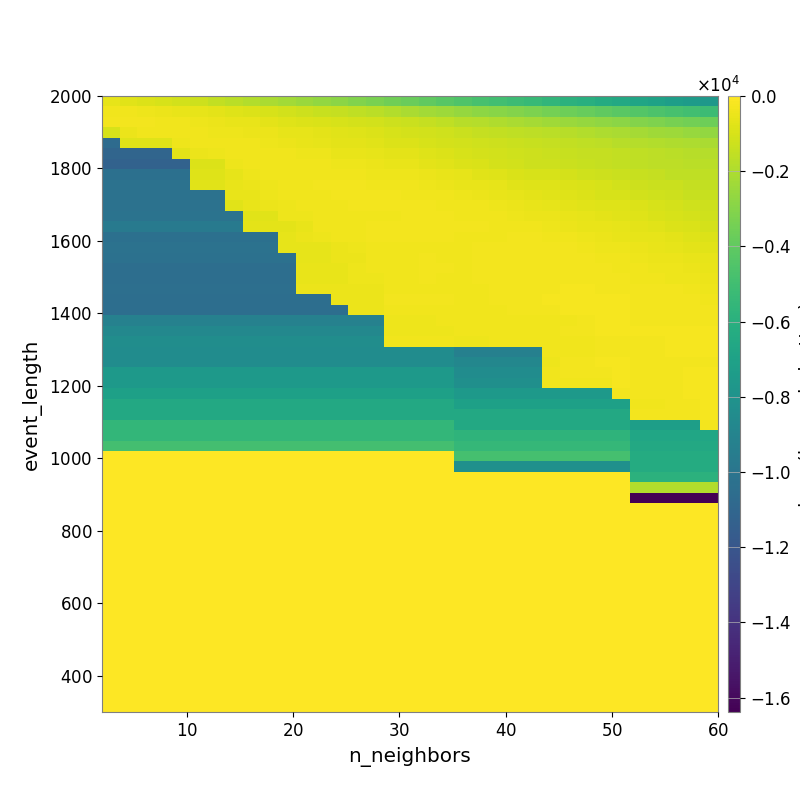

Source data for this figure (header and first rows):
-6.376580538966043150e+02, -7.361985142131854900e+02, -8.444939207505466356e+02, -9.796984700223873688e+02, -1.103949682305933948e+03, -1.272404919335994009e+03, -1.477144097832314174e+03, -1.666357300846710814e+03, -1.868669217856825298e+03, -2.065531543936345770e+03, -2.277855443052493683e+03, -2.450281863605139733e+03, -2.679044314481625406e+03, -2.868045870419143284e+03, -3.093692141624321266e+03, -3.322835711845180413e+03, -3.538633496556114096e+03, -3.731316122564770012e+03, -3.986407623137760766e+03, -4.234334971369304185e+03, -4.508189420549385432e+03, -4.756968048975435522e+03, -4.951093286502450610e+03, -5.173243038538431392e+03
-3.399392400074960960e+02, -3.764839813936466157e+02, -4.304575411448234945e+02, -4.802693294067005922e+02, -5.367591590387262386e+02, -5.928859374623182248e+02, -6.825354133313488774e+02, -7.717077261463161904e+02, -8.706430143370147334e+02, -1.008548341495462637e+03, -1.135825408452439206e+03, -1.220515992672424318e+03, -1.344915788278630316e+03, -1.440829133358458876e+03, -1.595536446272286639e+03, -1.726305527079598960e+03, -1.905786458128104186e+03, -2.080799191097100902e+03, -2.261142425111861940e+03, -2.411065626664440060e+03, -2.582329230786553126e+03, -2.759476610392691327e+03, -2.906524359314211324e+03, -3.067403378809171954e+03
-3.022147002184669873e+02, -2.984121607482981631e+02, -3.056397978171512477e+02, -3.324912788324967892e+02, -3.799792527529304493e+02, -4.156993825737532120e+02, -4.753268278653137031e+02, -5.139955342559958353e+02, -5.568270563751707414e+02, -6.452986987411778728e+02, -7.760660024926672804e+02, -8.375241143301190050e+02, -9.040420227453103053e+02, -9.602854653683767765e+02, -1.025114834488852466e+03, -1.131627837213786279e+03, -1.218803062732613625e+03, -1.329631838168294507e+03, -1.455534000131831363e+03, -1.571078271579925740e+03, -1.767371405227648211e+03, -1.849582722636217113e+03, -1.961206118465065174e+03, -2.082737688878285553e+03
-1.009023643456838727e+03, -5.063504290873969467e+02, -3.703273643965575843e+02, -3.431415501032117845e+02, -3.548546445309613659e+02, -3.624549340180843160e+02, -3.957263431795407200e+02, -4.286358223524109121e+02, -4.602314152368101645e+02, -5.014797030351930971e+02, -6.049731349517275021e+02, -6.359626784792059198e+02, -6.899915874975824863e+02, -7.571902795908500821e+02, -8.031691645785165292e+02, -8.948930938655420277e+02, -9.685984150570507154e+02, -1.026493978297377225e+03, -1.095240707138535981e+03, -1.205953703719316536e+03, -1.343652073059060740e+03, -1.424971028205227867e+03, -1.516916106288710353e+03, -1.556984797187801860e+03
-1.067550656310308295e+04, -7.921759335281108179e+02, -7.921759335281108179e+02, -7.921759335281108179e+02, -4.247457904878125987e+02, -3.516977280966285093e+02, -3.515661266613652742e+02, -3.563409275675659842e+02, -3.782896507974054998e+02, -4.205322224272616154e+02, -4.942179366329513073e+02, -5.446998348712675124e+02, -5.800979019069492324e+02, -6.447463453548659800e+02, -6.954443659819859249e+02, -7.521918064945360811e+02, -8.479351175245852801e+02, -8.831708228376317038e+02, -9.643094452187633578e+02, -1.074593166790055648e+03, -1.127443519022316423e+03, -1.200976778696643578e+03, -1.275550033823167269e+03, -1.287088823298304305e+03
-1.106635165664484703e+04, -1.106635165664484703e+04, -1.106635165664484703e+04, -1.106635165664484703e+04, -6.932686425863706745e+02, -5.045138429036381922e+02, -4.072350347610695849e+02, -3.726360194150919938e+02, -3.512573447633643013e+02, -3.554002316551431022e+02, -3.830724859099018431e+02, -4.149177436565033759e+02, -4.369309383674512333e+02, -5.148958026527617449e+02, -5.617145368756600874e+02, -6.145959223617232965e+02, -6.753987275937396362e+02, -7.017877288940892413e+02, -7.933178484233769723e+02, -8.669695489899359018e+02, -9.705748395252617229e+02, -1.047371513418238465e+03, -1.123952625213704778e+03, -1.190190182066825400e+03
-1.124426095306770731e+04, -1.124426095306770731e+04, -1.124426095306770731e+04, -1.124426095306770731e+04, -1.124426095306770731e+04, -8.662536450074085224e+02, -8.662536450074085224e+02, -4.006081950673841447e+02, -3.596011861504276794e+02, -3.538318170958595488e+02, -3.474236664959075824e+02, -3.514382606920887611e+02, -3.572496514860711727e+02, -3.913711276361046885e+02, -4.342215223695926056e+02, -4.769731910627099296e+02, -5.384195883876784592e+02, -5.703268990465436445e+02, -6.439908185945745345e+02, -7.283222022544670153e+02, -8.337613761729936641e+02, -9.587811907827237974e+02, -1.029515583199214916e+03, -1.130011621664038103e+03
-1.035464827001833692e+04, -1.035464827001833692e+04, -1.035464827001833692e+04, -1.035464827001833692e+04, -1.035464827001833692e+04, -7.968316988158594540e+02, -7.968316988158594540e+02, -5.859649550146322099e+02, -4.211864099034031597e+02, -3.661071312809269216e+02, -3.385922912807851048e+02, -3.270785063916739546e+02, -3.219195182885111421e+02, -3.454853267882037926e+02, -3.577855019234086740e+02, -3.908818962255921292e+02, -4.245306359725261132e+02, -4.286826098241156728e+02, -4.976940143970718395e+02, -5.450883527213867410e+02, -6.213736398989086638e+02, -7.160922898709371793e+02, -8.096416774575241107e+02, -9.266980953714289626e+02
-1.023345164308188942e+04, -1.023345164308188942e+04, -1.023345164308188942e+04, -1.023345164308188942e+04, -1.023345164308188942e+04, -7.521003352963259658e+02, -7.521003352963259658e+02, -5.538358769383328308e+02, -4.888507099125370132e+02, -3.873298512907034592e+02, -3.678808357895606491e+02, -3.482001284566946424e+02, -3.160604893259090886e+02, -3.098139373812410327e+02, -3.156100037102761462e+02, -3.309192958196389895e+02, -3.426056175350295234e+02, -3.718134805006112629e+02, -3.999935156563821010e+02, -4.574702798535403190e+02, -5.262518905321271632e+02, -5.661963623068713787e+02, -6.385445498095825769e+02, -7.398890067794902734e+02
-1.023345164308188942e+04, -1.023345164308188942e+04, -1.023345164308188942e+04, -1.023345164308188942e+04, -1.023345164308188942e+04, -1.023345164308188942e+04, -1.023345164308188942e+04, -5.538358769383328308e+02, -5.538358769383328308e+02, -4.224377025376837764e+02, -3.678808357895606491e+02, -3.537525809173162656e+02, -3.339157082493012467e+02, -3.060837369332939488e+02, -3.068365208740164576e+02, -3.050249120178257840e+02, -3.085610536418100764e+02, -3.256601060982134754e+02, -3.402100067394295593e+02, -3.766878130620273737e+02, -4.273262559362098045e+02, -4.721441942171001074e+02, -5.338631209792653181e+02, -6.292635512851891235e+02
-1.023345164308188942e+04, -1.023345164308188942e+04, -1.023345164308188942e+04, -1.023345164308188942e+04, -1.023345164308188942e+04, -1.023345164308188942e+04, -1.023345164308188942e+04, -7.517148185587269609e+02, -5.538358769383328308e+02, -4.491849176397329302e+02, -4.224377025376837764e+02, -3.678510295586376060e+02, -3.537525809173162656e+02, -3.246789436810556708e+02, -3.146257728449758133e+02, -3.118304923323703974e+02, -3.118304923323703974e+02, -3.099762034093325838e+02, -3.126003961844922969e+02, -3.236316850499208044e+02, -3.488348353857229540e+02, -3.741277770548725812e+02, -4.366767786667265909e+02, -4.791720132536730716e+02
-1.014005047984535668e+04, -1.014005047984535668e+04, -1.014005047984535668e+04, -1.014005047984535668e+04, -1.014005047984535668e+04, -1.014005047984535668e+04, -1.014005047984535668e+04, -1.014005047984535668e+04, -7.292874635941282122e+02, -7.292874635941282122e+02, -4.366359255773822383e+02, -4.366359255773822383e+02, -3.726527790174341135e+02, -3.509265679197443433e+02, -3.339893281162304106e+02, -3.339893281162304106e+02, -3.266183643588772725e+02, -3.078839232080569559e+02, -2.972799555161470835e+02, -3.124682973449900487e+02, -3.265318594218636008e+02, -3.440967940914701444e+02, -3.755168325422326348e+02, -4.113667303531140078e+02
-9.681802770235419302e+03, -9.681802770235419302e+03, -9.681802770235419302e+03, -9.681802770235419302e+03, -9.681802770235419302e+03, -9.681802770235419302e+03, -9.681802770235419302e+03, -9.681802770235419302e+03, -6.641330699915519062e+02, -6.641330699915519062e+02, -6.641330699915519062e+02, -5.209239505519543627e+02, -3.824741534644710441e+02, -3.371639042063506508e+02, -3.371639042063506508e+02, -3.175789351042252520e+02, -3.175789351042252520e+02, -3.039688109305591297e+02, -2.907448011663441321e+02, -2.891203385092919689e+02, -3.140145528171448177e+02, -3.198237134265601185e+02, -3.214183208373967204e+02, -3.304390870383994638e+02
-1.031186350483083515e+04, -1.031186350483083515e+04, -1.031186350483083515e+04, -1.031186350483083515e+04, -1.031186350483083515e+04, -1.031186350483083515e+04, -1.031186350483083515e+04, -1.031186350483083515e+04, -1.031186350483083515e+04, -1.031186350483083515e+04, -6.225531339514740239e+02, -4.891765853953253895e+02, -4.045551005011739107e+02, -3.432414115239986359e+02, -3.432414115239986359e+02, -3.187382072572877973e+02, -3.187382072572877973e+02, -3.008543236805911079e+02, -3.008543236805911079e+02, -2.895433988397894609e+02, -3.243449170603734046e+02, -3.222074734213908869e+02, -3.210395215103331452e+02, -3.155682439168705855e+02
-1.023808668433623461e+04, -1.023808668433623461e+04, -1.023808668433623461e+04, -1.023808668433623461e+04, -1.023808668433623461e+04, -1.023808668433623461e+04, -1.023808668433623461e+04, -1.023808668433623461e+04, -1.023808668433623461e+04, -1.023808668433623461e+04, -6.018589691894902671e+02, -6.018589691894902671e+02, -6.018589691894902671e+02, -4.733936802501456214e+02, -4.131683680388414359e+02, -3.555209099018501888e+02, -3.555209099018501888e+02, -3.555209099018501888e+02, -3.207457059728981790e+02, -3.207457059728981790e+02, -3.224807409059199017e+02, -3.155451892150549611e+02, -3.155451892150549611e+02, -2.894822155187541171e+02
-1.026812447653395429e+04, -1.026812447653395429e+04, -1.026812447653395429e+04, -1.026812447653395429e+04, -1.026812447653395429e+04, -1.026812447653395429e+04, -1.026812447653395429e+04, -1.026812447653395429e+04, -1.026812447653395429e+04, -1.026812447653395429e+04, -1.026812447653395429e+04, -5.810052013694289599e+02, -5.810052013694289599e+02, -4.574503296476684113e+02, -4.574503296476684113e+02, -3.442303597988936303e+02, -3.442303597988936303e+02, -3.442303597988936303e+02, -3.108524840257177289e+02, -3.207457059728981790e+02, -3.403133834312415047e+02, -3.070228211478553817e+02, -3.070228211478553817e+02, -2.944021115264327477e+02
-1.047662971225342153e+04, -1.047662971225342153e+04, -1.047662971225342153e+04, -1.047662971225342153e+04, -1.047662971225342153e+04, -1.047662971225342153e+04, -1.047662971225342153e+04, -1.047662971225342153e+04, -1.047662971225342153e+04, -1.047662971225342153e+04, -1.047662971225342153e+04, -5.199508314690079942e+02, -5.199508314690079942e+02, -5.199508314690079942e+02, -4.107509433403246248e+02, -3.328235396108667601e+02, -3.328235396108667601e+02, -3.328235396108667601e+02, -3.111206302401315611e+02, -3.108524840257177289e+02, -3.302202372255044907e+02, -3.044845433344104322e+02, -2.983994978722877249e+02, -2.863529314010461349e+02
-1.047662971225342153e+04, -1.047662971225342153e+04, -1.047662971225342153e+04, -1.047662971225342153e+04, -1.047662971225342153e+04, -1.047662971225342153e+04, -1.047662971225342153e+04, -1.047662971225342153e+04, -1.047662971225342153e+04, -1.047662971225342153e+04, -1.047662971225342153e+04, -5.199508314690079942e+02, -5.199508314690079942e+02, -5.199508314690079942e+02, -4.107509433403246248e+02, -4.107509433403246248e+02, -3.328235396108667601e+02, -3.328235396108667601e+02, -3.111206302401315611e+02, -3.330659279557327750e+02, -3.438883249861858076e+02, -3.068643674353946835e+02, -2.815968407546611729e+02, -2.815968407546611729e+02
-1.039149269954787815e+04, -1.039149269954787815e+04, -1.039149269954787815e+04, -1.039149269954787815e+04, -1.039149269954787815e+04, -1.039149269954787815e+04, -1.039149269954787815e+04, -1.039149269954787815e+04, -1.039149269954787815e+04, -1.039149269954787815e+04, -1.039149269954787815e+04, -5.001324877087797631e+02, -5.001324877087797631e+02, -5.001324877087797631e+02, -5.001324877087797631e+02, -5.001324877087797631e+02, -3.209411797642815145e+02, -3.209411797642815145e+02, -3.209411797642815145e+02, -3.328492253695854970e+02, -3.327321452731728755e+02, -3.327321452731728755e+02, -2.732308285181601946e+02, -2.732308285181601946e+02
-1.044267510892084283e+04, -1.044267510892084283e+04, -1.044267510892084283e+04, -1.044267510892084283e+04, -1.044267510892084283e+04, -1.044267510892084283e+04, -1.044267510892084283e+04, -1.044267510892084283e+04, -1.044267510892084283e+04, -1.044267510892084283e+04, -1.044267510892084283e+04, -1.044267510892084283e+04, -1.044267510892084283e+04, -4.809186222021273238e+02, -4.809186222021273238e+02, -4.809186222021273238e+02, -3.094227290059835127e+02, -3.094227290059835127e+02, -3.094227290059835127e+02, -3.094227290059835127e+02, -3.328235396108667601e+02, -3.328235396108667601e+02, -2.883333760990879000e+02, -2.883333760990879000e+02
-1.047777795999848422e+04, -1.047777795999848422e+04, -1.047777795999848422e+04, -1.047777795999848422e+04, -1.047777795999848422e+04, -1.047777795999848422e+04, -1.047777795999848422e+04, -1.047777795999848422e+04, -1.047777795999848422e+04, -1.047777795999848422e+04, -1.047777795999848422e+04, -1.047777795999848422e+04, -1.047777795999848422e+04, -1.047777795999848422e+04, -4.619379653759416442e+02, -4.619379653759416442e+02, -3.664089833508256788e+02, -3.664089833508256788e+02, -3.664089833508256788e+02, -3.664089833508256788e+02, -3.809148242858191793e+02, -3.809148242858191793e+02, -3.809148242858191793e+02, -3.002655108722876776e+02
-9.163195147704735064e+03, -9.163195147704735064e+03, -9.163195147704735064e+03, -9.163195147704735064e+03, -9.163195147704735064e+03, -9.163195147704735064e+03, -9.163195147704735064e+03, -9.163195147704735064e+03, -9.163195147704735064e+03, -9.163195147704735064e+03, -9.163195147704735064e+03, -9.163195147704735064e+03, -9.163195147704735064e+03, -9.163195147704735064e+03, -9.163195147704735064e+03, -9.163195147704735064e+03, -4.059402241478409792e+02, -4.059402241478409792e+02, -4.059402241478409792e+02, -3.235694003159945282e+02, -3.809148242858191793e+02, -3.809148242858191793e+02, -3.809148242858191793e+02, -3.809148242858191793e+02
-8.737312539655613364e+03, -8.737312539655613364e+03, -8.737312539655613364e+03, -8.737312539655613364e+03, -8.737312539655613364e+03, -8.737312539655613364e+03, -8.737312539655613364e+03, -8.737312539655613364e+03, -8.737312539655613364e+03, -8.737312539655613364e+03, -8.737312539655613364e+03, -8.737312539655613364e+03, -8.737312539655613364e+03, -8.737312539655613364e+03, -8.737312539655613364e+03, -8.737312539655613364e+03, -3.878126812357486415e+02, -3.878126812357486415e+02, -3.878126812357486415e+02, -3.878126812357486415e+02, -3.664089833508256788e+02, -3.664089833508256788e+02, -3.664089833508256788e+02, -3.664089833508256788e+02
-8.376014166588543958e+03, -8.376014166588543958e+03, -8.376014166588543958e+03, -8.376014166588543958e+03, -8.376014166588543958e+03, -8.376014166588543958e+03, -8.376014166588543958e+03, -8.376014166588543958e+03, -8.376014166588543958e+03, -8.376014166588543958e+03, -8.376014166588543958e+03, -8.376014166588543958e+03, -8.376014166588543958e+03, -8.376014166588543958e+03, -8.376014166588543958e+03, -8.376014166588543958e+03, -3.700315835560884921e+02, -3.700315835560884921e+02, -3.700315835560884921e+02, -3.700315835560884921e+02, -4.429935160217875705e+02, -4.429935160217875705e+02, -3.519224227767259663e+02, -3.519224227767259663e+02
-8.384868568087238600e+03, -8.384868568087238600e+03, -8.384868568087238600e+03, -8.384868568087238600e+03, -8.384868568087238600e+03, -8.384868568087238600e+03, -8.384868568087238600e+03, -8.384868568087238600e+03, -8.384868568087238600e+03, -8.384868568087238600e+03, -8.384868568087238600e+03, -8.384868568087238600e+03, -8.384868568087238600e+03, -8.384868568087238600e+03, -8.384868568087238600e+03, -8.384868568087238600e+03, -8.384868568087238600e+03, -8.384868568087238600e+03, -8.384868568087238600e+03, -8.384868568087238600e+03, -9.227030253043863922e+03, -9.227030253043863922e+03, -9.227030253043863922e+03, -9.227030253043863922e+03
-8.384868568087238600e+03, -8.384868568087238600e+03, -8.384868568087238600e+03, -8.384868568087238600e+03, -8.384868568087238600e+03, -8.384868568087238600e+03, -8.384868568087238600e+03, -8.384868568087238600e+03, -8.384868568087238600e+03, -8.384868568087238600e+03, -8.384868568087238600e+03, -8.384868568087238600e+03, -8.384868568087238600e+03, -8.384868568087238600e+03, -8.384868568087238600e+03, -8.384868568087238600e+03, -8.384868568087238600e+03, -8.384868568087238600e+03, -8.384868568087238600e+03, -8.384868568087238600e+03, -8.797992930204145523e+03, -8.797992930204145523e+03, -8.797992930204145523e+03, -8.797992930204145523e+03
-7.524332257835233577e+03, -7.524332257835233577e+03, -7.524332257835233577e+03, -7.524332257835233577e+03, -7.524332257835233577e+03, -7.524332257835233577e+03, -7.524332257835233577e+03, -7.524332257835233577e+03, -7.524332257835233577e+03, -7.524332257835233577e+03, -7.524332257835233577e+03, -7.524332257835233577e+03, -7.524332257835233577e+03, -7.524332257835233577e+03, -7.524332257835233577e+03, -7.524332257835233577e+03, -7.524332257835233577e+03, -7.524332257835233577e+03, -7.524332257835233577e+03, -7.524332257835233577e+03, -8.384868568087238600e+03, -8.384868568087238600e+03, -8.384868568087238600e+03, -8.384868568087238600e+03
-7.524332257835233577e+03, -7.524332257835233577e+03, -7.524332257835233577e+03, -7.524332257835233577e+03, -7.524332257835233577e+03, -7.524332257835233577e+03, -7.524332257835233577e+03, -7.524332257835233577e+03, -7.524332257835233577e+03, -7.524332257835233577e+03, -7.524332257835233577e+03, -7.524332257835233577e+03, -7.524332257835233577e+03, -7.524332257835233577e+03, -7.524332257835233577e+03, -7.524332257835233577e+03, -7.524332257835233577e+03, -7.524332257835233577e+03, -7.524332257835233577e+03, -7.524332257835233577e+03, -8.227813933199980966e+03, -8.227813933199980966e+03, -8.227813933199980966e+03, -8.227813933199980966e+03
-7.087301922965171798e+03, -7.087301922965171798e+03, -7.087301922965171798e+03, -7.087301922965171798e+03, -7.087301922965171798e+03, -7.087301922965171798e+03, -7.087301922965171798e+03, -7.087301922965171798e+03, -7.087301922965171798e+03, -7.087301922965171798e+03, -7.087301922965171798e+03, -7.087301922965171798e+03, -7.087301922965171798e+03, -7.087301922965171798e+03, -7.087301922965171798e+03, -7.087301922965171798e+03, -7.087301922965171798e+03, -7.087301922965171798e+03, -7.087301922965171798e+03, -7.087301922965171798e+03, -7.524332257835233577e+03, -7.524332257835233577e+03, -7.524332257835233577e+03, -7.524332257835233577e+03
-6.512877804615122841e+03, -6.512877804615122841e+03, -6.512877804615122841e+03, -6.512877804615122841e+03, -6.512877804615122841e+03, -6.512877804615122841e+03, -6.512877804615122841e+03, -6.512877804615122841e+03, -6.512877804615122841e+03, -6.512877804615122841e+03, -6.512877804615122841e+03, -6.512877804615122841e+03, -6.512877804615122841e+03, -6.512877804615122841e+03, -6.512877804615122841e+03, -6.512877804615122841e+03, -6.512877804615122841e+03, -6.512877804615122841e+03, -6.512877804615122841e+03, -6.512877804615122841e+03, -7.087301922965171798e+03, -7.087301922965171798e+03, -7.087301922965171798e+03, -7.087301922965171798e+03
-6.512877804615122841e+03, -6.512877804615122841e+03, -6.512877804615122841e+03, -6.512877804615122841e+03, -6.512877804615122841e+03, -6.512877804615122841e+03, -6.512877804615122841e+03, -6.512877804615122841e+03, -6.512877804615122841e+03, -6.512877804615122841e+03, -6.512877804615122841e+03, -6.512877804615122841e+03, -6.512877804615122841e+03, -6.512877804615122841e+03, -6.512877804615122841e+03, -6.512877804615122841e+03, -6.512877804615122841e+03, -6.512877804615122841e+03, -6.512877804615122841e+03, -6.512877804615122841e+03, -6.512877804615122841e+03, -6.512877804615122841e+03, -6.512877804615122841e+03, -6.512877804615122841e+03
-5.515711048862677671e+03, -5.515711048862677671e+03, -5.515711048862677671e+03, -5.515711048862677671e+03, -5.515711048862677671e+03, -5.515711048862677671e+03, -5.515711048862677671e+03, -5.515711048862677671e+03, -5.515711048862677671e+03, -5.515711048862677671e+03, -5.515711048862677671e+03, -5.515711048862677671e+03, -5.515711048862677671e+03, -5.515711048862677671e+03, -5.515711048862677671e+03, -5.515711048862677671e+03, -5.515711048862677671e+03, -5.515711048862677671e+03, -5.515711048862677671e+03, -5.515711048862677671e+03, -6.512877804615122841e+03, -6.512877804615122841e+03, -6.512877804615122841e+03, -6.512877804615122841e+03
-5.515711048862677671e+03, -5.515711048862677671e+03, -5.515711048862677671e+03, -5.515711048862677671e+03, -5.515711048862677671e+03, -5.515711048862677671e+03, -5.515711048862677671e+03, -5.515711048862677671e+03, -5.515711048862677671e+03, -5.515711048862677671e+03, -5.515711048862677671e+03, -5.515711048862677671e+03, -5.515711048862677671e+03, -5.515711048862677671e+03, -5.515711048862677671e+03, -5.515711048862677671e+03, -5.515711048862677671e+03, -5.515711048862677671e+03, -5.515711048862677671e+03, -5.515711048862677671e+03, -5.706663206102770346e+03, -5.706663206102770346e+03, -5.706663206102770346e+03, -5.706663206102770346e+03
-4.872911182091533192e+03, -4.872911182091533192e+03, -4.872911182091533192e+03, -4.872911182091533192e+03, -4.872911182091533192e+03, -4.872911182091533192e+03, -4.872911182091533192e+03, -4.872911182091533192e+03, -4.872911182091533192e+03, -4.872911182091533192e+03, -4.872911182091533192e+03, -4.872911182091533192e+03, -4.872911182091533192e+03, -4.872911182091533192e+03, -4.872911182091533192e+03, -4.872911182091533192e+03, -4.872911182091533192e+03, -4.872911182091533192e+03, -4.872911182091533192e+03, -4.872911182091533192e+03, -5.474662318216268432e+03, -5.474662318216268432e+03, -5.474662318216268432e+03, -5.474662318216268432e+03
0.000000000000000000e+00, 0.000000000000000000e+00, 0.000000000000000000e+00, 0.000000000000000000e+00, 0.000000000000000000e+00, 0.000000000000000000e+00, 0.000000000000000000e+00, 0.000000000000000000e+00, 0.000000000000000000e+00, 0.000000000000000000e+00, 0.000000000000000000e+00, 0.000000000000000000e+00, 0.000000000000000000e+00, 0.000000000000000000e+00, 0.000000000000000000e+00, 0.000000000000000000e+00, 0.000000000000000000e+00, 0.000000000000000000e+00, 0.000000000000000000e+00, 0.000000000000000000e+00, -4.810446115809950243e+03, -4.810446115809950243e+03, -4.810446115809950243e+03, -4.810446115809950243e+03
0.000000000000000000e+00, 0.000000000000000000e+00, 0.000000000000000000e+00, 0.000000000000000000e+00, 0.000000000000000000e+00, 0.000000000000000000e+00, 0.000000000000000000e+00, 0.000000000000000000e+00, 0.000000000000000000e+00, 0.000000000000000000e+00, 0.000000000000000000e+00, 0.000000000000000000e+00, 0.000000000000000000e+00, 0.000000000000000000e+00, 0.000000000000000000e+00, 0.000000000000000000e+00, 0.000000000000000000e+00, 0.000000000000000000e+00, 0.000000000000000000e+00, 0.000000000000000000e+00, -8.191990763664245605e+03, -8.191990763664245605e+03, -8.191990763664245605e+03, -8.191990763664245605e+03
0.000000000000000000e+00, 0.000000000000000000e+00, 0.000000000000000000e+00, 0.000000000000000000e+00, 0.000000000000000000e+00, 0.000000000000000000e+00, 0.000000000000000000e+00, 0.000000000000000000e+00, 0.000000000000000000e+00, 0.000000000000000000e+00, 0.000000000000000000e+00, 0.000000000000000000e+00, 0.000000000000000000e+00, 0.000000000000000000e+00, 0.000000000000000000e+00, 0.000000000000000000e+00, 0.000000000000000000e+00, 0.000000000000000000e+00, 0.000000000000000000e+00, 0.000000000000000000e+00, 0.000000000000000000e+00, 0.000000000000000000e+00, 0.000000000000000000e+00, 0.000000000000000000e+00
0.000000000000000000e+00, 0.000000000000000000e+00, 0.000000000000000000e+00, 0.000000000000000000e+00, 0.000000000000000000e+00, 0.000000000000000000e+00, 0.000000000000000000e+00, 0.000000000000000000e+00, 0.000000000000000000e+00, 0.000000000000000000e+00, 0.000000000000000000e+00, 0.000000000000000000e+00, 0.000000000000000000e+00, 0.000000000000000000e+00, 0.000000000000000000e+00, 0.000000000000000000e+00, 0.000000000000000000e+00, 0.000000000000000000e+00, 0.000000000000000000e+00, 0.000000000000000000e+00, 0.000000000000000000e+00, 0.000000000000000000e+00, 0.000000000000000000e+00, 0.000000000000000000e+00
0.000000000000000000e+00, 0.000000000000000000e+00, 0.000000000000000000e+00, 0.000000000000000000e+00, 0.000000000000000000e+00, 0.000000000000000000e+00, 0.000000000000000000e+00, 0.000000000000000000e+00, 0.000000000000000000e+00, 0.000000000000000000e+00, 0.000000000000000000e+00, 0.000000000000000000e+00, 0.000000000000000000e+00, 0.000000000000000000e+00, 0.000000000000000000e+00, 0.000000000000000000e+00, 0.000000000000000000e+00, 0.000000000000000000e+00, 0.000000000000000000e+00, 0.000000000000000000e+00, 0.000000000000000000e+00, 0.000000000000000000e+00, 0.000000000000000000e+00, 0.000000000000000000e+00
0.000000000000000000e+00, 0.000000000000000000e+00, 0.000000000000000000e+00, 0.000000000000000000e+00, 0.000000000000000000e+00, 0.000000000000000000e+00, 0.000000000000000000e+00, 0.000000000000000000e+00, 0.000000000000000000e+00, 0.000000000000000000e+00, 0.000000000000000000e+00, 0.000000000000000000e+00, 0.000000000000000000e+00, 0.000000000000000000e+00, 0.000000000000000000e+00, 0.000000000000000000e+00, 0.000000000000000000e+00, 0.000000000000000000e+00, 0.000000000000000000e+00, 0.000000000000000000e+00, 0.000000000000000000e+00, 0.000000000000000000e+00, 0.000000000000000000e+00, 0.000000000000000000e+00
0.000000000000000000e+00, 0.000000000000000000e+00, 0.000000000000000000e+00, 0.000000000000000000e+00, 0.000000000000000000e+00, 0.000000000000000000e+00, 0.000000000000000000e+00, 0.000000000000000000e+00, 0.000000000000000000e+00, 0.000000000000000000e+00, 0.000000000000000000e+00, 0.000000000000000000e+00, 0.000000000000000000e+00, 0.000000000000000000e+00, 0.000000000000000000e+00, 0.000000000000000000e+00, 0.000000000000000000e+00, 0.000000000000000000e+00, 0.000000000000000000e+00, 0.000000000000000000e+00, 0.000000000000000000e+00, 0.000000000000000000e+00, 0.000000000000000000e+00, 0.000000000000000000e+00
0.000000000000000000e+00, 0.000000000000000000e+00, 0.000000000000000000e+00, 0.000000000000000000e+00, 0.000000000000000000e+00, 0.000000000000000000e+00, 0.000000000000000000e+00, 0.000000000000000000e+00, 0.000000000000000000e+00, 0.000000000000000000e+00, 0.000000000000000000e+00, 0.000000000000000000e+00, 0.000000000000000000e+00, 0.000000000000000000e+00, 0.000000000000000000e+00, 0.000000000000000000e+00, 0.000000000000000000e+00, 0.000000000000000000e+00, 0.000000000000000000e+00, 0.000000000000000000e+00, 0.000000000000000000e+00, 0.000000000000000000e+00, 0.000000000000000000e+00, 0.000000000000000000e+00
0.000000000000000000e+00, 0.000000000000000000e+00, 0.000000000000000000e+00, 0.000000000000000000e+00, 0.000000000000000000e+00, 0.000000000000000000e+00, 0.000000000000000000e+00, 0.000000000000000000e+00, 0.000000000000000000e+00, 0.000000000000000000e+00, 0.000000000000000000e+00, 0.000000000000000000e+00, 0.000000000000000000e+00, 0.000000000000000000e+00, 0.000000000000000000e+00, 0.000000000000000000e+00, 0.000000000000000000e+00, 0.000000000000000000e+00, 0.000000000000000000e+00, 0.000000000000000000e+00, 0.000000000000000000e+00, 0.000000000000000000e+00, 0.000000000000000000e+00, 0.000000000000000000e+00
0.000000000000000000e+00, 0.000000000000000000e+00, 0.000000000000000000e+00, 0.000000000000000000e+00, 0.000000000000000000e+00, 0.000000000000000000e+00, 0.000000000000000000e+00, 0.000000000000000000e+00, 0.000000000000000000e+00, 0.000000000000000000e+00, 0.000000000000000000e+00, 0.000000000000000000e+00, 0.000000000000000000e+00, 0.000000000000000000e+00, 0.000000000000000000e+00, 0.000000000000000000e+00, 0.000000000000000000e+00, 0.000000000000000000e+00, 0.000000000000000000e+00, 0.000000000000000000e+00, 0.000000000000000000e+00, 0.000000000000000000e+00, 0.000000000000000000e+00, 0.000000000000000000e+00
0.000000000000000000e+00, 0.000000000000000000e+00, 0.000000000000000000e+00, 0.000000000000000000e+00, 0.000000000000000000e+00, 0.000000000000000000e+00, 0.000000000000000000e+00, 0.000000000000000000e+00, 0.000000000000000000e+00, 0.000000000000000000e+00, 0.000000000000000000e+00, 0.000000000000000000e+00, 0.000000000000000000e+00, 0.000000000000000000e+00, 0.000000000000000000e+00, 0.000000000000000000e+00, 0.000000000000000000e+00, 0.000000000000000000e+00, 0.000000000000000000e+00, 0.000000000000000000e+00, 0.000000000000000000e+00, 0.000000000000000000e+00, 0.000000000000000000e+00, 0.000000000000000000e+00
0.000000000000000000e+00, 0.000000000000000000e+00, 0.000000000000000000e+00, 0.000000000000000000e+00, 0.000000000000000000e+00, 0.000000000000000000e+00, 0.000000000000000000e+00, 0.000000000000000000e+00, 0.000000000000000000e+00, 0.000000000000000000e+00, 0.000000000000000000e+00, 0.000000000000000000e+00, 0.000000000000000000e+00, 0.000000000000000000e+00, 0.000000000000000000e+00, 0.000000000000000000e+00, 0.000000000000000000e+00, 0.000000000000000000e+00, 0.000000000000000000e+00, 0.000000000000000000e+00, 0.000000000000000000e+00, 0.000000000000000000e+00, 0.000000000000000000e+00, 0.000000000000000000e+00
0.000000000000000000e+00, 0.000000000000000000e+00, 0.000000000000000000e+00, 0.000000000000000000e+00, 0.000000000000000000e+00, 0.000000000000000000e+00, 0.000000000000000000e+00, 0.000000000000000000e+00, 0.000000000000000000e+00, 0.000000000000000000e+00, 0.000000000000000000e+00, 0.000000000000000000e+00, 0.000000000000000000e+00, 0.000000000000000000e+00, 0.000000000000000000e+00, 0.000000000000000000e+00, 0.000000000000000000e+00, 0.000000000000000000e+00, 0.000000000000000000e+00, 0.000000000000000000e+00, 0.000000000000000000e+00, 0.000000000000000000e+00, 0.000000000000000000e+00, 0.000000000000000000e+00
0.000000000000000000e+00, 0.000000000000000000e+00, 0.000000000000000000e+00, 0.000000000000000000e+00, 0.000000000000000000e+00, 0.000000000000000000e+00, 0.000000000000000000e+00, 0.000000000000000000e+00, 0.000000000000000000e+00, 0.000000000000000000e+00, 0.000000000000000000e+00, 0.000000000000000000e+00, 0.000000000000000000e+00, 0.000000000000000000e+00, 0.000000000000000000e+00, 0.000000000000000000e+00, 0.000000000000000000e+00, 0.000000000000000000e+00, 0.000000000000000000e+00, 0.000000000000000000e+00, 0.000000000000000000e+00, 0.000000000000000000e+00, 0.000000000000000000e+00, 0.000000000000000000e+00
0.000000000000000000e+00, 0.000000000000000000e+00, 0.000000000000000000e+00, 0.000000000000000000e+00, 0.000000000000000000e+00, 0.000000000000000000e+00, 0.000000000000000000e+00, 0.000000000000000000e+00, 0.000000000000000000e+00, 0.000000000000000000e+00, 0.000000000000000000e+00, 0.000000000000000000e+00, 0.000000000000000000e+00, 0.000000000000000000e+00, 0.000000000000000000e+00, 0.000000000000000000e+00, 0.000000000000000000e+00, 0.000000000000000000e+00, 0.000000000000000000e+00, 0.000000000000000000e+00, 0.000000000000000000e+00, 0.000000000000000000e+00, 0.000000000000000000e+00, 0.000000000000000000e+00
0.000000000000000000e+00, 0.000000000000000000e+00, 0.000000000000000000e+00, 0.000000000000000000e+00, 0.000000000000000000e+00, 0.000000000000000000e+00, 0.000000000000000000e+00, 0.000000000000000000e+00, 0.000000000000000000e+00, 0.000000000000000000e+00, 0.000000000000000000e+00, 0.000000000000000000e+00, 0.000000000000000000e+00, 0.000000000000000000e+00, 0.000000000000000000e+00, 0.000000000000000000e+00, 0.000000000000000000e+00, 0.000000000000000000e+00, 0.000000000000000000e+00, 0.000000000000000000e+00, 0.000000000000000000e+00, 0.000000000000000000e+00, 0.000000000000000000e+00, 0.000000000000000000e+00
0.000000000000000000e+00, 0.000000000000000000e+00, 0.000000000000000000e+00, 0.000000000000000000e+00, 0.000000000000000000e+00, 0.000000000000000000e+00, 0.000000000000000000e+00, 0.000000000000000000e+00, 0.000000000000000000e+00, 0.000000000000000000e+00, 0.000000000000000000e+00, 0.000000000000000000e+00, 0.000000000000000000e+00, 0.000000000000000000e+00, 0.000000000000000000e+00, 0.000000000000000000e+00, 0.000000000000000000e+00, 0.000000000000000000e+00, 0.000000000000000000e+00, 0.000000000000000000e+00, 0.000000000000000000e+00, 0.000000000000000000e+00, 0.000000000000000000e+00, 0.000000000000000000e+00
0.000000000000000000e+00, 0.000000000000000000e+00, 0.000000000000000000e+00, 0.000000000000000000e+00, 0.000000000000000000e+00, 0.000000000000000000e+00, 0.000000000000000000e+00, 0.000000000000000000e+00, 0.000000000000000000e+00, 0.000000000000000000e+00, 0.000000000000000000e+00, 0.000000000000000000e+00, 0.000000000000000000e+00, 0.000000000000000000e+00, 0.000000000000000000e+00, 0.000000000000000000e+00, 0.000000000000000000e+00, 0.000000000000000000e+00, 0.000000000000000000e+00, 0.000000000000000000e+00, 0.000000000000000000e+00, 0.000000000000000000e+00, 0.000000000000000000e+00, 0.000000000000000000e+00
0.000000000000000000e+00, 0.000000000000000000e+00, 0.000000000000000000e+00, 0.000000000000000000e+00, 0.000000000000000000e+00, 0.000000000000000000e+00, 0.000000000000000000e+00, 0.000000000000000000e+00, 0.000000000000000000e+00, 0.000000000000000000e+00, 0.000000000000000000e+00, 0.000000000000000000e+00, 0.000000000000000000e+00, 0.000000000000000000e+00, 0.000000000000000000e+00, 0.000000000000000000e+00, 0.000000000000000000e+00, 0.000000000000000000e+00, 0.000000000000000000e+00, 0.000000000000000000e+00, 0.000000000000000000e+00, 0.000000000000000000e+00, 0.000000000000000000e+00, 0.000000000000000000e+00
0.000000000000000000e+00, 0.000000000000000000e+00, 0.000000000000000000e+00, 0.000000000000000000e+00, 0.000000000000000000e+00, 0.000000000000000000e+00, 0.000000000000000000e+00, 0.000000000000000000e+00, 0.000000000000000000e+00, 0.000000000000000000e+00, 0.000000000000000000e+00, 0.000000000000000000e+00, 0.000000000000000000e+00, 0.000000000000000000e+00, 0.000000000000000000e+00, 0.000000000000000000e+00, 0.000000000000000000e+00, 0.000000000000000000e+00, 0.000000000000000000e+00, 0.000000000000000000e+00, 0.000000000000000000e+00, 0.000000000000000000e+00, 0.000000000000000000e+00, 0.000000000000000000e+00
0.000000000000000000e+00, 0.000000000000000000e+00, 0.000000000000000000e+00, 0.000000000000000000e+00, 0.000000000000000000e+00, 0.000000000000000000e+00, 0.000000000000000000e+00, 0.000000000000000000e+00, 0.000000000000000000e+00, 0.000000000000000000e+00, 0.000000000000000000e+00, 0.000000000000000000e+00, 0.000000000000000000e+00, 0.000000000000000000e+00, 0.000000000000000000e+00, 0.000000000000000000e+00, 0.000000000000000000e+00, 0.000000000000000000e+00, 0.000000000000000000e+00, 0.000000000000000000e+00, 0.000000000000000000e+00, 0.000000000000000000e+00, 0.000000000000000000e+00, 0.000000000000000000e+00
0.000000000000000000e+00, 0.000000000000000000e+00, 0.000000000000000000e+00, 0.000000000000000000e+00, 0.000000000000000000e+00, 0.000000000000000000e+00, 0.000000000000000000e+00, 0.000000000000000000e+00, 0.000000000000000000e+00, 0.000000000000000000e+00, 0.000000000000000000e+00, 0.000000000000000000e+00, 0.000000000000000000e+00, 0.000000000000000000e+00, 0.000000000000000000e+00, 0.000000000000000000e+00, 0.000000000000000000e+00, 0.000000000000000000e+00, 0.000000000000000000e+00, 0.000000000000000000e+00, 0.000000000000000000e+00, 0.000000000000000000e+00, 0.000000000000000000e+00, 0.000000000000000000e+00
0.000000000000000000e+00, 0.000000000000000000e+00, 0.000000000000000000e+00, 0.000000000000000000e+00, 0.000000000000000000e+00, 0.000000000000000000e+00, 0.000000000000000000e+00, 0.000000000000000000e+00, 0.000000000000000000e+00, 0.000000000000000000e+00, 0.000000000000000000e+00, 0.000000000000000000e+00, 0.000000000000000000e+00, 0.000000000000000000e+00, 0.000000000000000000e+00, 0.000000000000000000e+00, 0.000000000000000000e+00, 0.000000000000000000e+00, 0.000000000000000000e+00, 0.000000000000000000e+00, 0.000000000000000000e+00, 0.000000000000000000e+00, 0.000000000000000000e+00, 0.000000000000000000e+00
0.000000000000000000e+00, 0.000000000000000000e+00, 0.000000000000000000e+00, 0.000000000000000000e+00, 0.000000000000000000e+00, 0.000000000000000000e+00, 0.000000000000000000e+00, 0.000000000000000000e+00, 0.000000000000000000e+00, 0.000000000000000000e+00, 0.000000000000000000e+00, 0.000000000000000000e+00, 0.000000000000000000e+00, 0.000000000000000000e+00, 0.000000000000000000e+00, 0.000000000000000000e+00, 0.000000000000000000e+00, 0.000000000000000000e+00, 0.000000000000000000e+00, 0.000000000000000000e+00, 0.000000000000000000e+00, 0.000000000000000000e+00, 0.000000000000000000e+00, 0.000000000000000000e+00
0.000000000000000000e+00, 0.000000000000000000e+00, 0.000000000000000000e+00, 0.000000000000000000e+00, 0.000000000000000000e+00, 0.000000000000000000e+00, 0.000000000000000000e+00, 0.000000000000000000e+00, 0.000000000000000000e+00, 0.000000000000000000e+00, 0.000000000000000000e+00, 0.000000000000000000e+00, 0.000000000000000000e+00, 0.000000000000000000e+00, 0.000000000000000000e+00, 0.000000000000000000e+00, 0.000000000000000000e+00, 0.000000000000000000e+00, 0.000000000000000000e+00, 0.000000000000000000e+00, 0.000000000000000000e+00, 0.000000000000000000e+00, 0.000000000000000000e+00, 0.000000000000000000e+00
